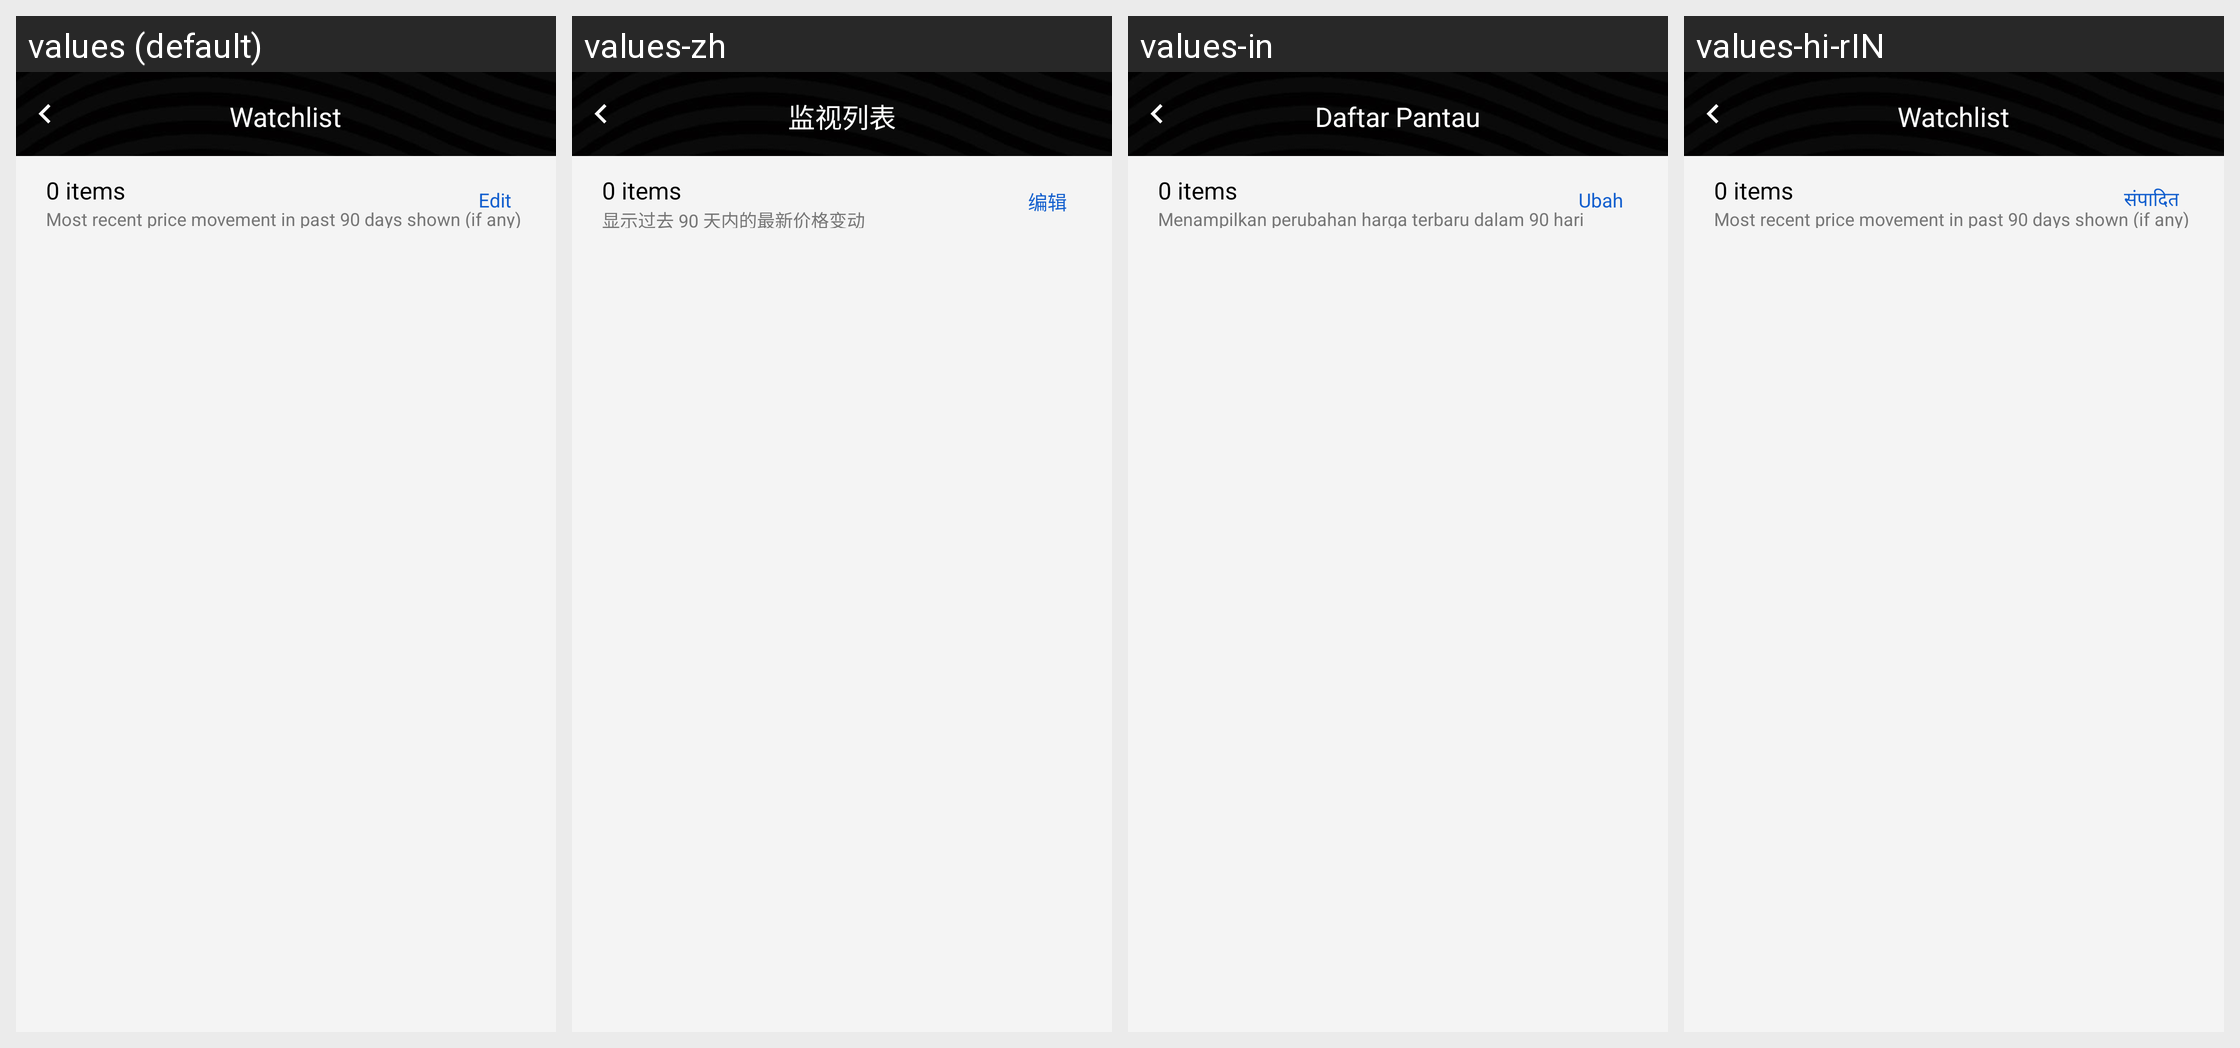

Strings drawn on this Android screen and how each of the app's shown locales translates them:
Android screen res/layout/activity_watch_list.xml rendered under 4 locales, left to right: values (default), values-zh, values-in, values-hi-rIN. Device: Nexus 5 (rendered at 1080×1920; each locale shown at half size, 540×960, under a caption strip naming it); theme AppTheme.
Other locales in the repository, not shown: values-ms, values-vi.
Strings drawn on this screen, with the default value and each locale's value (text and hints the layout hard-codes, and strings that could not be matched under every locale, appear in the picture but are not listed):

txt_watchlist
  values: Watchlist
  values-zh: 监视列表
  values-in: Daftar Pantau
  values-hi-rIN: Watchlist  [not translated; the default value is used]

txt_most_recent_90_days
  values: Most recent price movement in past 90 days shown (if any)
  values-zh: 显示过去 90 天内的最新价格变动
  values-in: Menampilkan perubahan harga terbaru dalam 90 hari terakhir
  values-hi-rIN: Most recent price movement in past 90 days shown (if any)  [not translated; the default value is used]

txt_edit
  values: Edit
  values-zh: 编辑
  values-in: Ubah
  values-hi-rIN: संपादित
